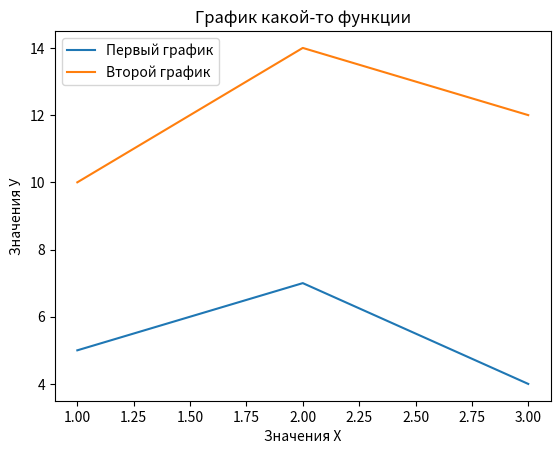

Generate this figure with matplotlib:
import matplotlib.pyplot as plt

x = [1, 2, 3]
y = [5, 7, 4]
x2 = [1, 2, 3]
y2 = [10, 14, 12]

plt.plot(x, y, label="Первый график")
plt.plot(x2, y2, label='Второй график')
plt.xlabel('Значения Х')
plt.ylabel('Значения У')
plt.title('График какой-то функции')
plt.legend()

plt.show()
